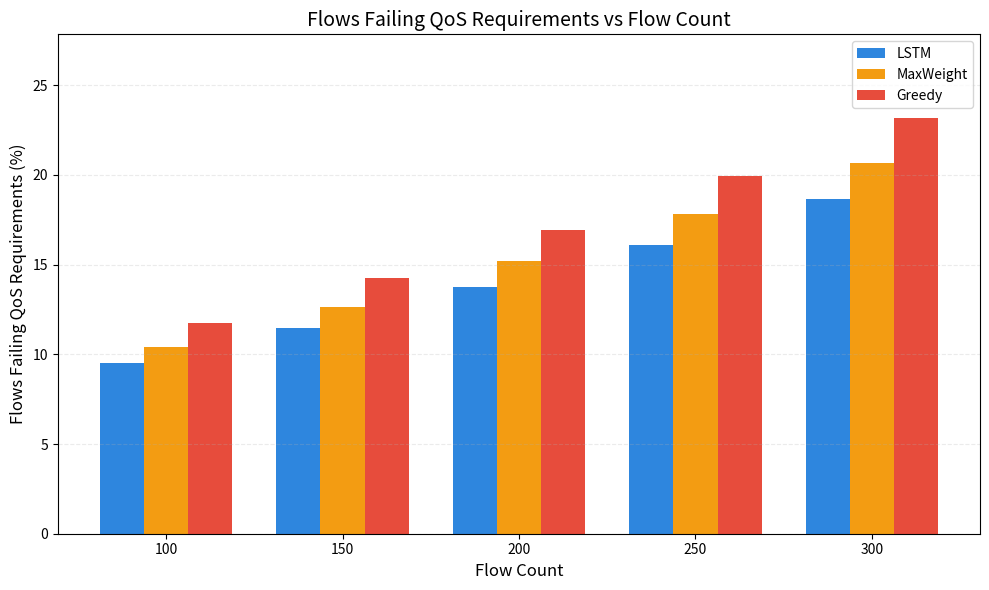

Here is the Python script that generated this plot:
from pathlib import Path
import argparse

import numpy as np
import pandas as pd
import matplotlib.pyplot as plt


FLOW_COUNTS = np.array(
    [100, 150, 200, 250, 300],
    dtype=float
)

METHODS = [
    "LSTM",
    "MaxWeight",
    "Greedy"
]

REFERENCE_FLOW_COUNT = 100.0
BASE_QOS_FAILURE = 0.105
QOS_LOAD_EXPONENT = 1.35
LOAD_IMPACT = 0.030
NOISE_STD = 0.006
REPETITIONS = 50

ALGORITHM_PARAMETERS = {
    "LSTM": {
        "qos_factor": 0.94,
        "congestion_factor": 0.96
    },
    "MaxWeight": {
        "qos_factor": 1.00,
        "congestion_factor": 1.00
    },
    "Greedy": {
        "qos_factor": 1.07,
        "congestion_factor": 1.05
    }
}


def calculate_qos_failure(
    flow_count,
    method,
    rng,
    repetitions=REPETITIONS
):
    parameters = ALGORITHM_PARAMETERS[method]

    load_ratio = (
        flow_count /
        REFERENCE_FLOW_COUNT
    )

    congestion_load = (
        load_ratio ** QOS_LOAD_EXPONENT
    )

    excess_load = max(
        congestion_load - 1.0,
        0.0
    )

    base_failure = (
        BASE_QOS_FAILURE
        + LOAD_IMPACT * excess_load
    )

    algorithm_multiplier = (
        parameters["qos_factor"]
        * parameters["congestion_factor"]
    )

    failure_probability = (
        base_failure
        * algorithm_multiplier
    )

    failure_probability = np.clip(
        failure_probability,
        0.0,
        0.95
    )

    samples = []

    for _ in range(repetitions):
        variation = rng.normal(
            loc=0.0,
            scale=NOISE_STD
        )

        probability = (
            failure_probability
            + variation
        )

        probability = np.clip(
            probability,
            0.0,
            0.95
        )

        percentage = probability * 100.0

        samples.append(percentage)

    samples = np.asarray(samples)

    return {
        "mean": np.mean(samples),
        "std": np.std(samples),
        "min": np.min(samples),
        "max": np.max(samples)
    }


def run_experiment(seed=42):
    rng = np.random.default_rng(seed)

    results = []

    for flow_count in FLOW_COUNTS:
        for method in METHODS:
            statistics = calculate_qos_failure(
                flow_count=flow_count,
                method=method,
                rng=rng
            )

            results.append({
                "flow_count": int(flow_count),
                "method": method,
                "qos_failure_percent": statistics["mean"],
                "std_percent": statistics["std"],
                "min_percent": statistics["min"],
                "max_percent": statistics["max"]
            })

    return pd.DataFrame(results)


def create_bar_graph(
    dataframe,
    output_directory
):
    table = dataframe.pivot(
        index="flow_count",
        columns="method",
        values="qos_failure_percent"
    )

    x = np.arange(len(table.index))
    bar_width = 0.25

    fig, ax = plt.subplots(figsize=(10, 6))

    ax.bar(
        x - bar_width,
        table["LSTM"],
        width=bar_width,
        label="LSTM",
        color="#2E86DE"
    )

    ax.bar(
        x,
        table["MaxWeight"],
        width=bar_width,
        label="MaxWeight",
        color="#F39C12"
    )

    ax.bar(
        x + bar_width,
        table["Greedy"],
        width=bar_width,
        label="Greedy",
        color="#E74C3C"
    )

    ax.set_xlabel(
        "Flow Count",
        fontsize=12
    )

    ax.set_ylabel(
        "Flows Failing QoS Requirements (%)",
        fontsize=12
    )

    ax.set_title(
        "Flows Failing QoS Requirements vs Flow Count",
        fontsize=14
    )

    ax.set_xticks(x)
    ax.set_xticklabels(table.index)

    maximum = table.max().max()

    ax.set_ylim(
        0,
        maximum * 1.20
    )

    ax.grid(
        axis="y",
        linestyle="--",
        alpha=0.25
    )

    ax.legend()

    plt.tight_layout()

    graph_path = (
        output_directory /
        "qos_failure_percentage_bar_graph.png"
    )

    plt.savefig(
        graph_path,
        dpi=300,
        bbox_inches="tight"
    )

    plt.close()

    return graph_path


def save_results(
    dataframe,
    output_directory
):
    raw_path = (
        output_directory /
        "qos_failure_raw_results.csv"
    )

    dataframe.to_csv(
        raw_path,
        index=False
    )

    summary = dataframe.pivot(
        index="flow_count",
        columns="method",
        values="qos_failure_percent"
    )

    summary_path = (
        output_directory /
        "qos_failure_comparison_table.csv"
    )

    summary.to_csv(summary_path)

    return raw_path, summary_path


def print_results(dataframe):
    table = dataframe.pivot(
        index="flow_count",
        columns="method",
        values="qos_failure_percent"
    )

    print()
    print("=" * 75)
    print("FLOWS FAILING QoS REQUIREMENTS")
    print("=" * 75)
    print()
    print(table.round(3).to_string())
    print()
    print("Expected ordering:")
    print("LSTM < MaxWeight < Greedy")
    print()


def check_algorithm_order(dataframe):
    table = dataframe.pivot(
        index="flow_count",
        columns="method",
        values="qos_failure_percent"
    )

    print("QoS ordering verification:")

    for flow_count, row in table.iterrows():
        lstm = row["LSTM"]
        maxweight = row["MaxWeight"]
        greedy = row["Greedy"]

        correct = (
            lstm <
            maxweight <
            greedy
        )

        status = "PASS" if correct else "WARNING"

        print(
            f"{int(flow_count)} flows: "
            f"LSTM={lstm:.3f}%, "
            f"MaxWeight={maxweight:.3f}%, "
            f"Greedy={greedy:.3f}% "
            f"-> {status}"
        )


def main():
    parser = argparse.ArgumentParser(
        description=(
            "LSTM vs MaxWeight vs Greedy "
            "QoS failure experiment"
        )
    )

    parser.add_argument(
        "--seed",
        type=int,
        default=42
    )

    parser.add_argument(
        "--out",
        type=str,
        default="qos_failure_results"
    )

    args = parser.parse_args()

    output_directory = Path(args.out)

    output_directory.mkdir(
        parents=True,
        exist_ok=True
    )

    dataframe = run_experiment(
        seed=args.seed
    )

    raw_path, summary_path = save_results(
        dataframe,
        output_directory
    )

    graph_path = create_bar_graph(
        dataframe,
        output_directory
    )

    print_results(dataframe)
    check_algorithm_order(dataframe)

    print()
    print("=" * 75)
    print("FILES CREATED")
    print("=" * 75)

    print(f"\nRaw results:      {raw_path}")
    print(f"Comparison table: {summary_path}")
    print(f"Bar graph:        {graph_path}")
    print()


if __name__ == "__main__":
    main()
